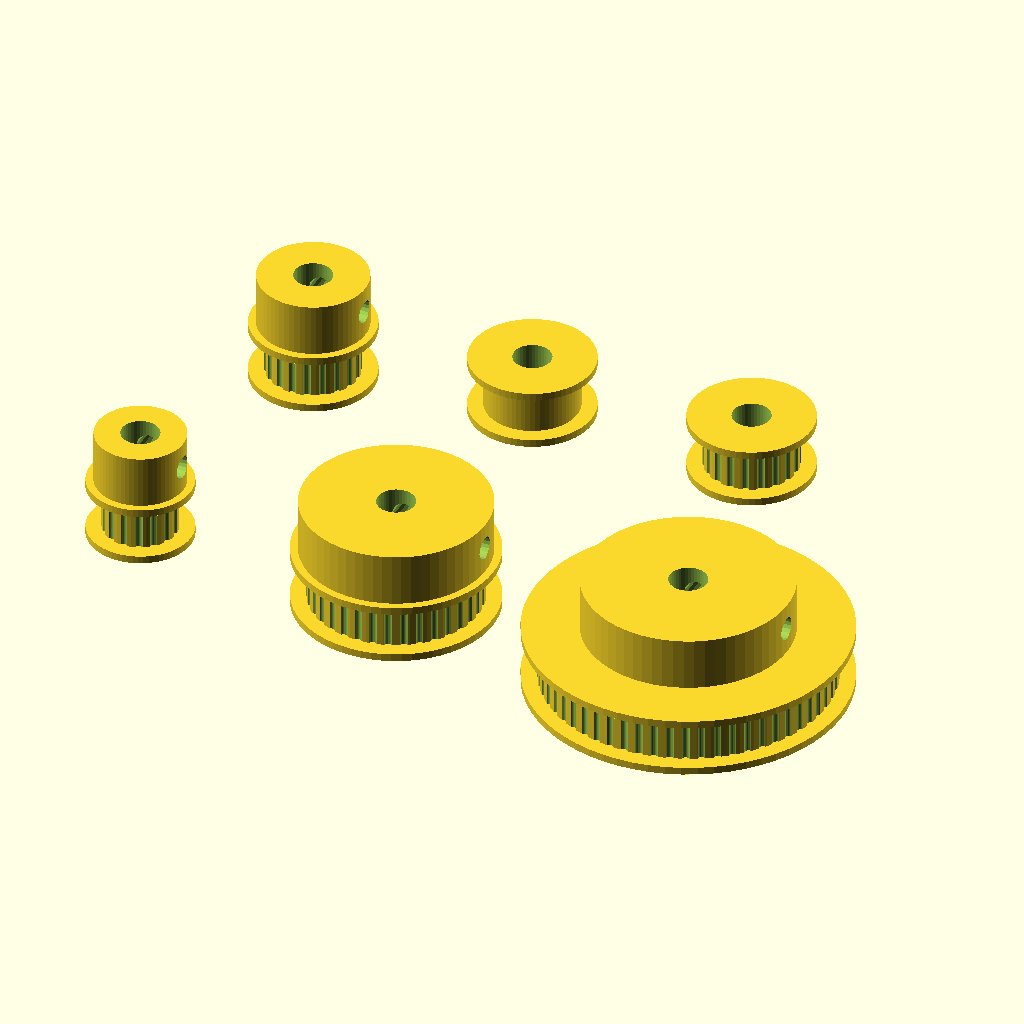
Cell 1: rendered with the file's own defaults.
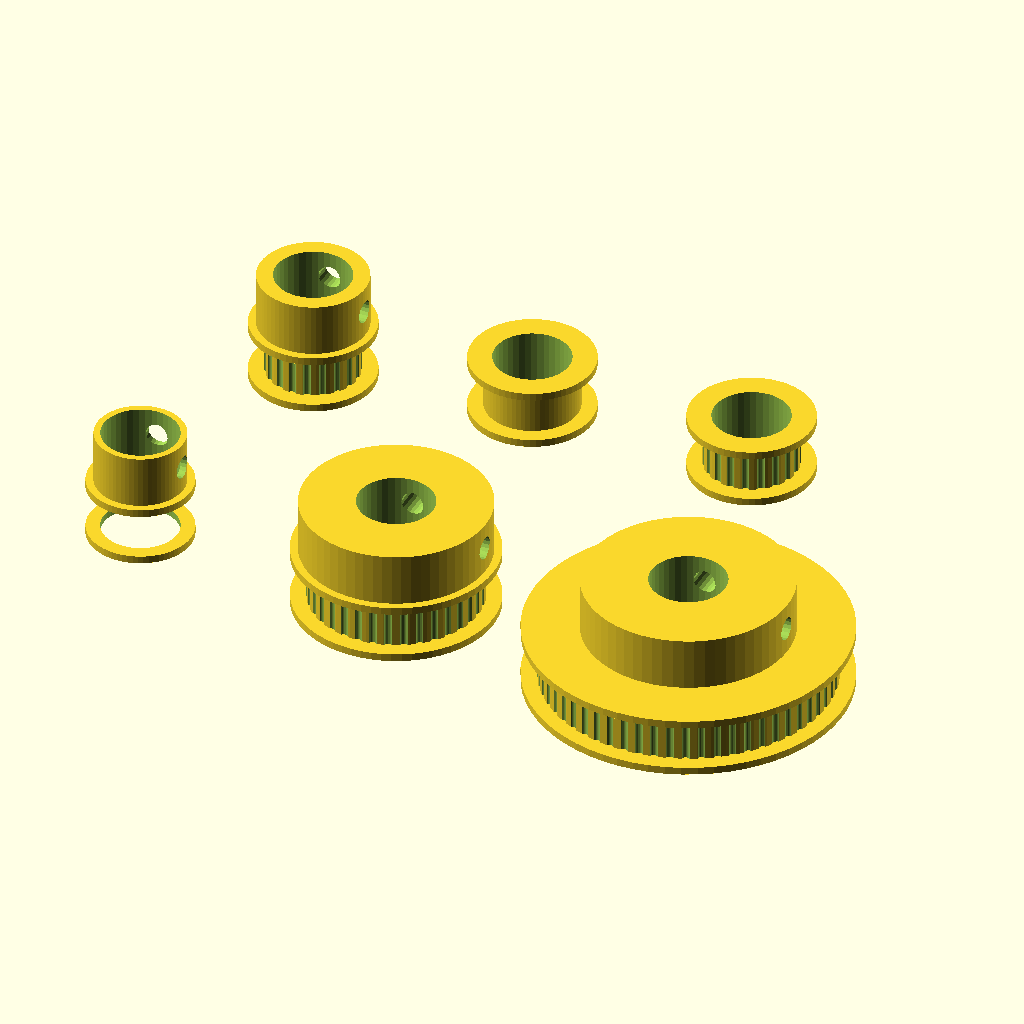
Cell 2 — bore_size set to 10, the other parameters unchanged.
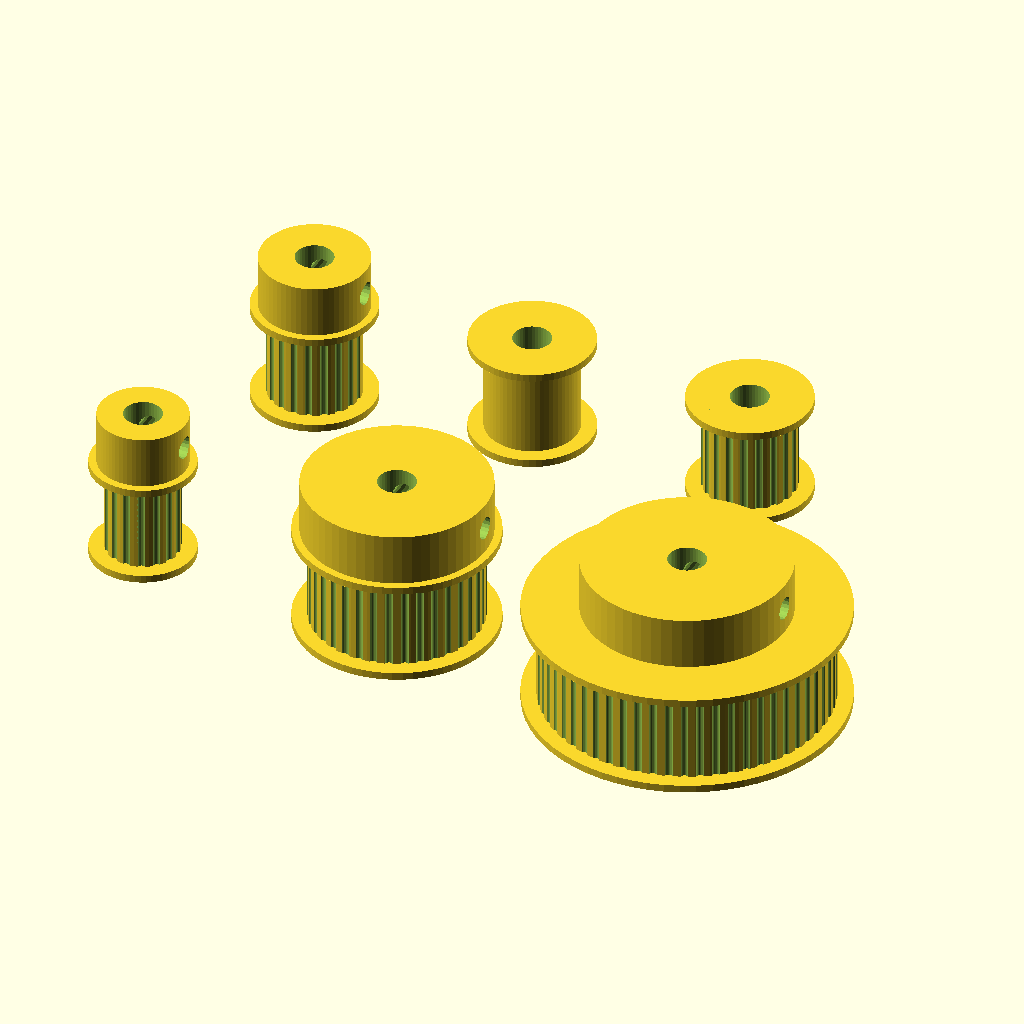
Cell 3: the same model with belt_width = 12.
The same orthographic view direction (rotation 55°, 0°, 25°; colour scheme Cornfield) for every cell, with the view re-fitted per cell, so scale and position can differ between cells.
Source of the model, SubProject/Laser/gt2_gears.scad:
// =======================================================================
// PARAMETRIC GT2 PULLEY, IDLER, AND GEAR LIBRARY (ACCURATE MECHANICAL MATH)
// =======================================================================

/* [Global Dimensions] */
// Diameter of the center hole (e.g., 5 for NEMA 17, 3 for M3 screw/bearing)
bore_size = 5; 
// Width of the belt tracking surface in mm (standard is 6 or 10)
belt_width = 6; 

/* [Hidden] */
GT2_PITCH = 2; // Fixed 2mm pitch for GT2 profile
$fn = 64;      // Global rendering smoothness


    
// =======================================================================
// EXAMPLES / TESTING ASSEMBLY
// =======================================================================

// 1. Standard 20-Tooth Drive Pulley (~16.2mm Flange)
translate([-30, 20, 0]) gt2_toothed_pulley(teeth=20, bore=bore_size, width=belt_width, center=true);

// 2. Smooth Idler (Uses standard 20T outer diameter for matching geometry)
translate([0, 20, 0]) gt2_smooth_idler(equivalent_teeth=20, bore=bore_size, width=belt_width, center=true);

// 3. Toothed Idler (20T with dual flanges)
translate([30, 20, 0]) gt2_toothed_idler(teeth=20, bore=bore_size, width=belt_width, center=true);

// 4. Common Alternative Sizes
translate([-35, -20, 0]) gt2_toothed_pulley(teeth=16, bore=bore_size, width=belt_width, center=true); // 16T Pulley
translate([0, -20, 0])   gt2_toothed_pulley(teeth=36, bore=bore_size, width=belt_width, center=true); // 36T Gear

// 5. Corrected 60T Gear (~41.7mm track, ~45.7mm Flange)
translate([40, -20, 0])   gt2_toothed_pulley(teeth=60, bore=bore_size, width=belt_width, center=true, m_shaft_lock_dia=25); 

// =======================================================================
// LIBRARY MODULE DEFINITIONS
// =======================================================================

// Module: Standard Toothed Drive Pulley (Includes dual 90° locking grub screws)
module gt2_toothed_pulley(teeth=20, bore=5, width=6, center=false, m_shaft_lock_dia=0) {
    pitch_dia = (teeth * GT2_PITCH) / PI;
    outer_dia = pitch_dia - 0.508; 
    flange_dia = outer_dia + 4; // Adds standard 2mm lip radially
    collar_dia = (m_shaft_lock_dia > 0) ? (m_shaft_lock_dia + 2) : (outer_dia + 2);
    
    // Ensure grub screws cut all the way through the collar regardless of size
    max_radius = max(flange_dia, collar_dia) / 2;
    screw_length = max_radius + 5; 
    
    total_ht = width + 2 + 7;      // Belt width + flange thickness + collar height
    
    z_offset = center ? -(total_ht / 2) : 0;
    
    translate([0, 0, z_offset]) {
        difference() {
            union() {
                // Main Toothed Body
                gt2_raw_gear_body(teeth, width + 2);
                
                // Bottom Flange
                cylinder(h=1, r=flange_dia/2);
                
                // Top Flange
                translate([0, 0, width + 1]) 
                    cylinder(h=1, r=flange_dia/2);
                    
                // Motor Shaft Locking Collar
                translate([0, 0, width + 2]) 
                    cylinder(h=7, r=collar_dia/2);
            }
            // Center Bore
            translate([0, 0, -1]) 
                cylinder(h=total_ht + 2, r=bore/2, $fn=40);
                
            // Grub Screw 1 (0 Degrees)
            translate([0, 0, width + 5.5])
                rotate([0, 90, 0])
                    cylinder(h=screw_length, r=1.5, $fn=20);
                    
            // Grub Screw 2 (90 Degrees)
            translate([0, 0, width + 5.5])
                rotate([0, 90, 90])
                    cylinder(h=screw_length, r=1.5, $fn=20);
        }
    }
}

// Module: Toothed Idler (Flanged pulley without a motor shaft collar)
module gt2_toothed_idler(teeth=20, bore=5, width=6, center=false) {
    pitch_dia = (teeth * GT2_PITCH) / PI;
    outer_dia = pitch_dia - 0.508;
    flange_dia = outer_dia + 4;
    total_ht = width + 2; 
    
    z_offset = center ? -(total_ht / 2) : 0;
    
    translate([0, 0, z_offset]) {
        difference() {
            union() {
                gt2_raw_gear_body(teeth, total_ht);
                
                // Bottom Flange
                cylinder(h=1, r=flange_dia/2);
                
                // Top Flange
                translate([0, 0, total_ht - 1]) 
                    cylinder(h=1, r=flange_dia/2);
            }
            // Center Bore
            translate([0, 0, -1]) 
                cylinder(h=total_ht + 2, r=bore/2, $fn=40);
        }
    }
}

// Module: Smooth Idler (Matches equivalent tooth diameters)
module gt2_smooth_idler(equivalent_teeth=20, bore=5, width=6, center=false) {
    pitch_dia = (equivalent_teeth * GT2_PITCH) / PI;
    outer_dia = pitch_dia - 0.508;
    flange_dia = outer_dia + 4;
    total_ht = width + 2;
    
    z_offset = center ? -(total_ht / 2) : 0;
    
    translate([0, 0, z_offset]) {
        difference() {
            union() {
                // Smooth rolling surface
                cylinder(h=total_ht, r=outer_dia/2);
                
                // Bottom Flange
                cylinder(h=1, r=flange_dia/2);
                
                // Top Flange
                translate([0, 0, total_ht - 1]) 
                    cylinder(h=1, r=flange_dia/2);
            }
            // Center Bore
            translate([0, 0, -1]) 
                cylinder(h=total_ht + 2, r=bore/2, $fn=40);
        }
    }
}

// Low-level Module: Generates the raw tooth mesh via geometric subtraction
module gt2_raw_gear_body(teeth, height) {
    pitch_dia = (teeth * GT2_PITCH) / PI;
    outer_dia = pitch_dia - 0.508;
    
    difference() {
        cylinder(h=height, r=outer_dia/2);
        
        for (i = [0 : teeth - 1]) {
            rotate([0, 0, i * (360 / teeth)])
                translate([pitch_dia / 2, 0, -1])
                    cylinder(h=height + 2, r=0.555, $fn=20);
        }
    }
}
Parameter table extracted from the source (name, type, default, range or options):
bore_size: number, default 5
belt_width: number, default 6
